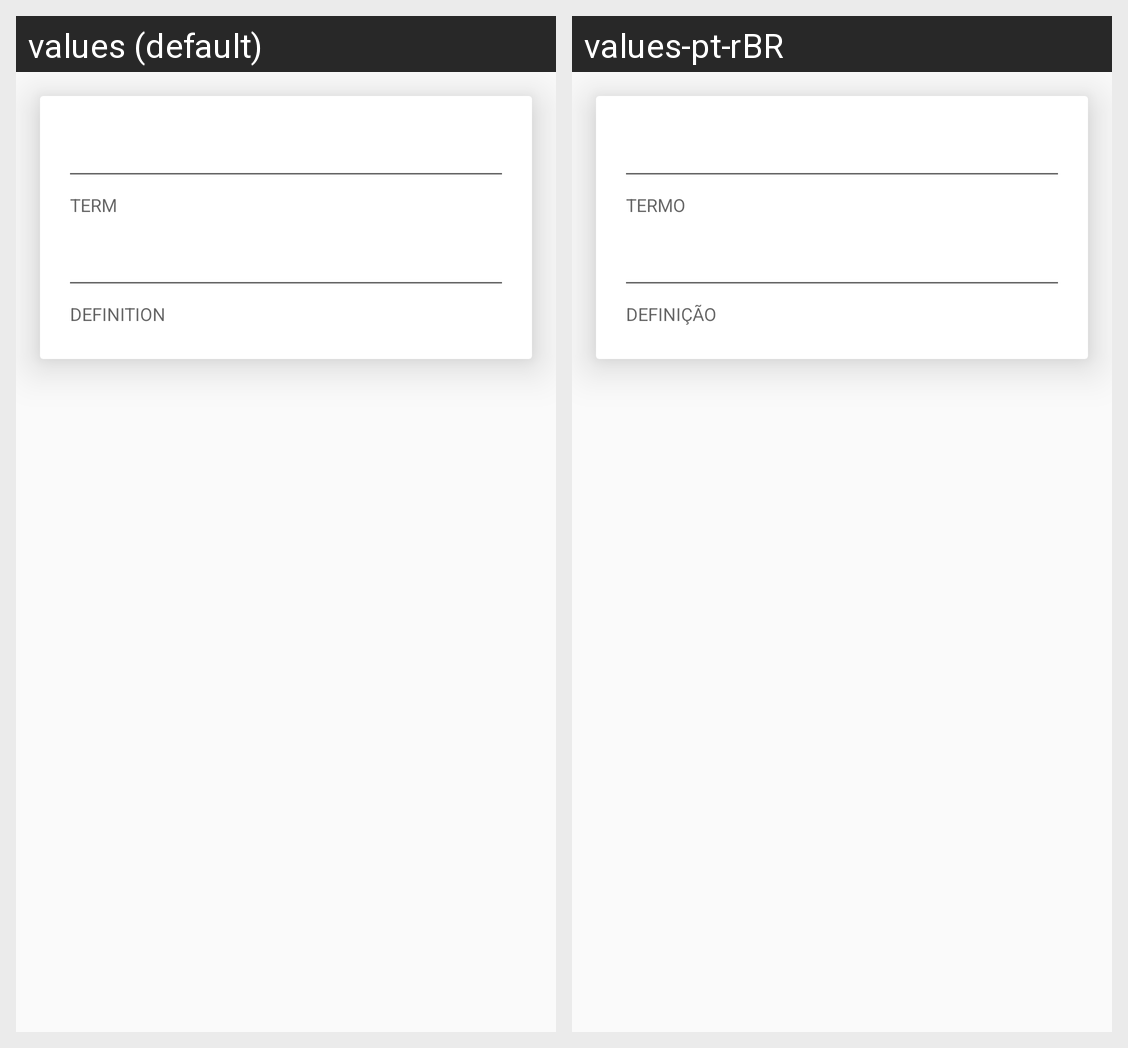

Here is an Android app screen in its default locale and in the app's own translations. Write out the translated-string differences for the strings that appear on this screen.
Android screen res/layout/activity_insert_card.xml rendered under 2 locales, left to right: values (default), values-pt-rBR. Device: Nexus 5 (rendered at 1080×1920; each locale shown at half size, 540×960, under a caption strip naming it); theme AppTheme.
Strings drawn on this screen, with the default value and each locale's value (text and hints the layout hard-codes, and strings that could not be matched under every locale, appear in the picture but are not listed):

term
  values: TERM
  values-pt-rBR: TERMO

def
  values: DEFINITION
  values-pt-rBR: DEFINIÇÃO
